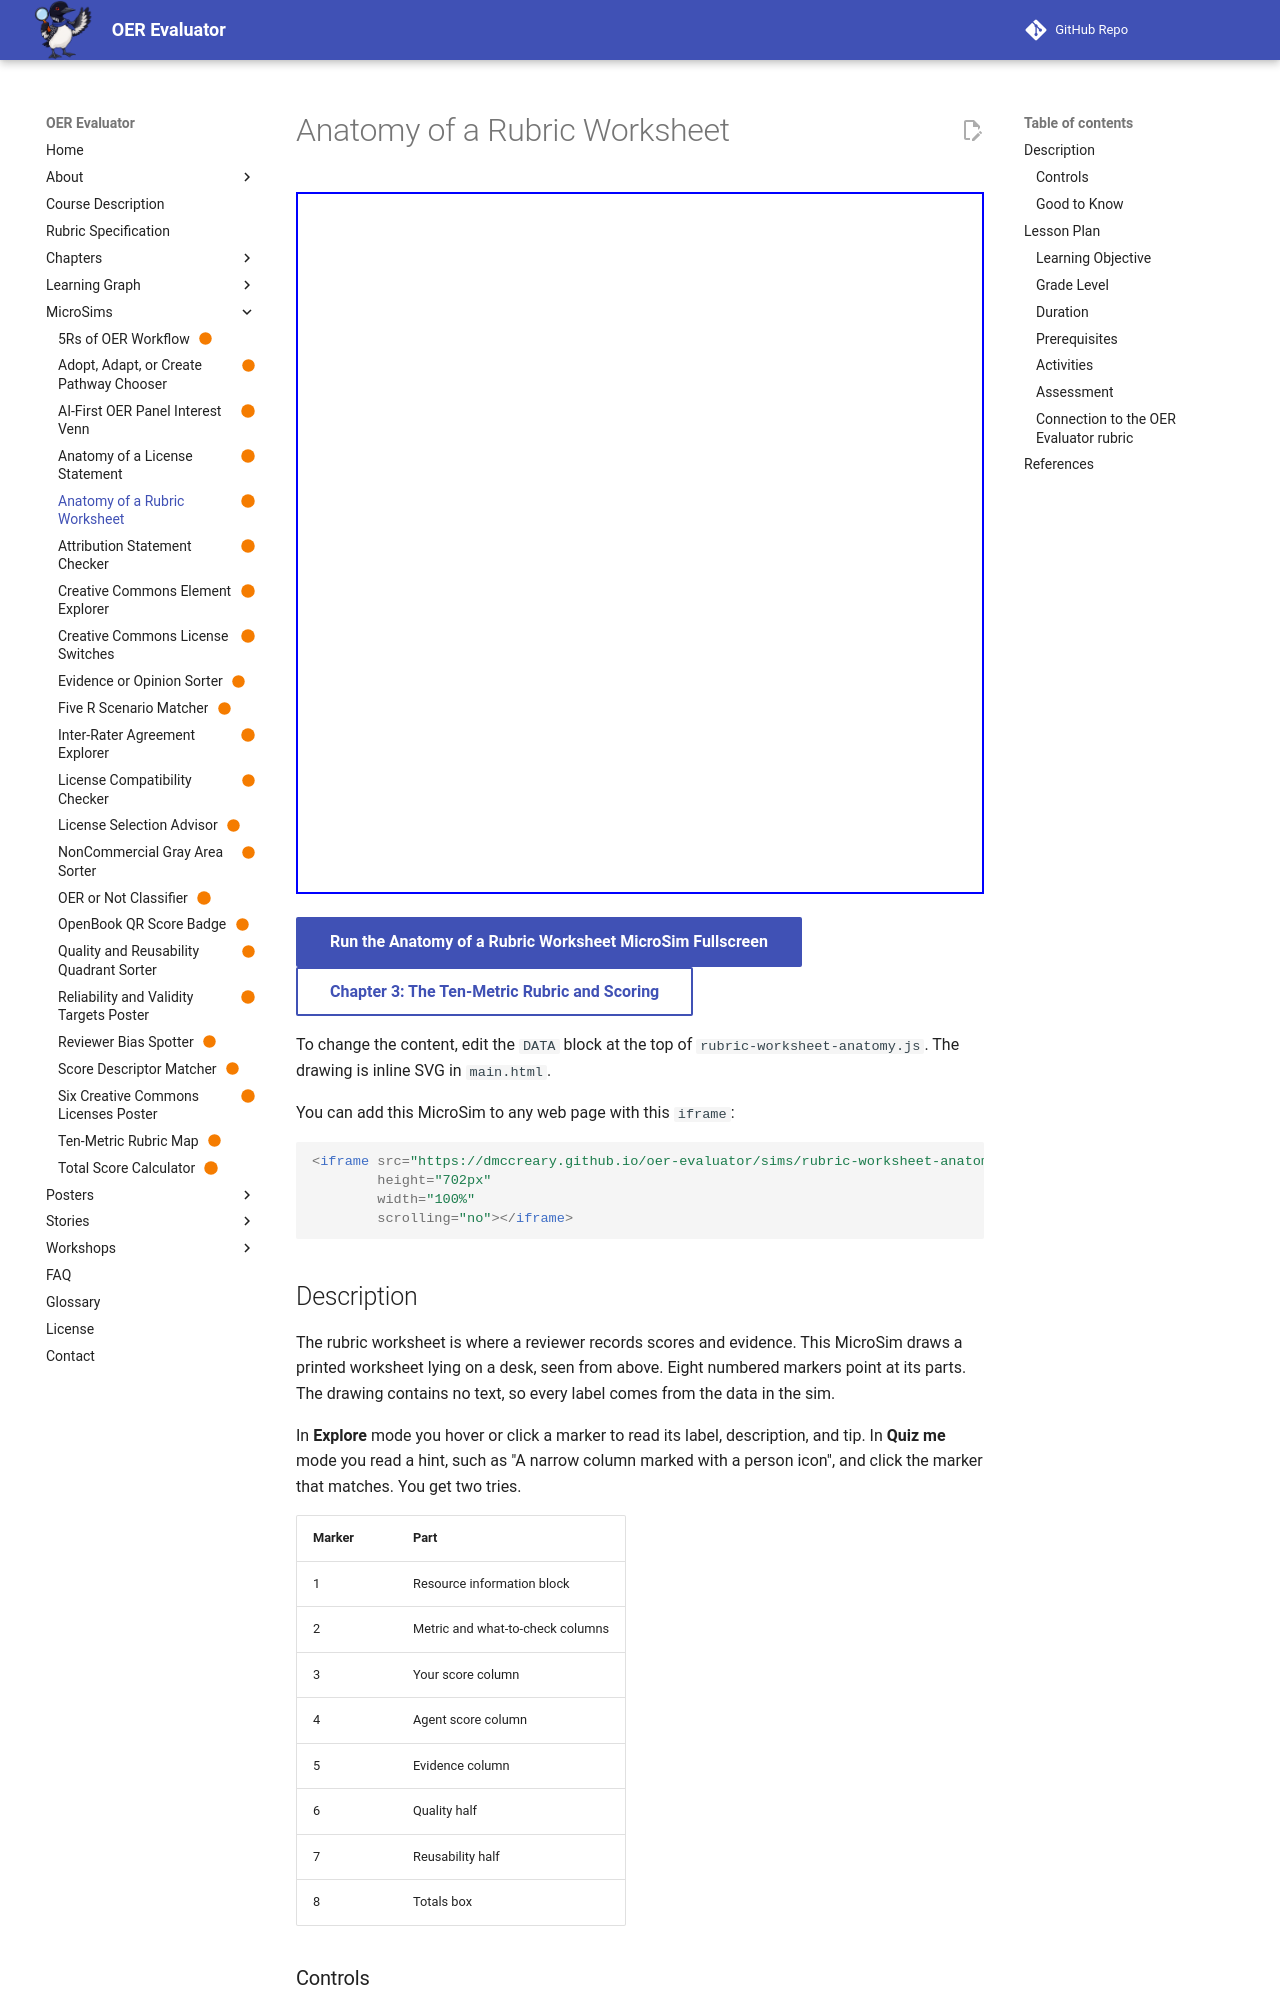

repository: dmccreary/oer-evaluator · page: sims/rubric-worksheet-anatomy/index.html · generator: mkdocs

---
title: Anatomy of a Rubric Worksheet
description: Find the eight parts of a rubric worksheet on a drawing of a printed sheet, then identify each part from a description of how it looks.
image: /sims/rubric-worksheet-anatomy/rubric-worksheet-anatomy.png
og:image: /sims/rubric-worksheet-anatomy/rubric-worksheet-anatomy.png
twitter:image: /sims/rubric-worksheet-anatomy/rubric-worksheet-anatomy.png
social:
   cards: false
status: built
quality_score: 100
---

# Anatomy of a Rubric Worksheet

<iframe src="main.html" height="702px" width="100%" scrolling="no"></iframe>

[Run the Anatomy of a Rubric Worksheet MicroSim Fullscreen](./main.html){ .md-button .md-button--primary }
<br/>
[Chapter 3: The Ten-Metric Rubric and Scoring](../../chapters/03-ten-metric-rubric-scoring/index.md){ .md-button }

To change the content, edit the `DATA` block at the top of `rubric-worksheet-anatomy.js`. The drawing is inline SVG in `main.html`.

You can add this MicroSim to any web page with this `iframe`:

```html
<iframe src="https://dmccreary.github.io/oer-evaluator/sims/rubric-worksheet-anatomy/main.html"
        height="702px"
        width="100%"
        scrolling="no"></iframe>
```

## Description

The rubric worksheet is where a reviewer records scores and evidence. This MicroSim draws a printed worksheet lying on a desk, seen from above. Eight numbered markers point at its parts. The drawing contains no text, so every label comes from the data in the sim.

In **Explore** mode you hover or click a marker to read its label, description, and tip. In **Quiz me** mode you read a hint, such as "A narrow column marked with a person icon", and click the marker that matches. You get two tries.

| Marker | Part |
|---|---|
| 1 | Resource information block |
| 2 | Metric and what-to-check columns |
| 3 | Your score column |
| 4 | Agent score column |
| 5 | Evidence column |
| 6 | Quality half |
| 7 | Reusability half |
| 8 | Totals box |

### Controls

- **Explore and Quiz me buttons:** switch modes. Quiz me starts a new run.
- **The eight numbered markers:** hover, focus with the Tab key, or click.
- **Next:** moves to the next hint.
- **Play again:** repeats the quiz as practice.
